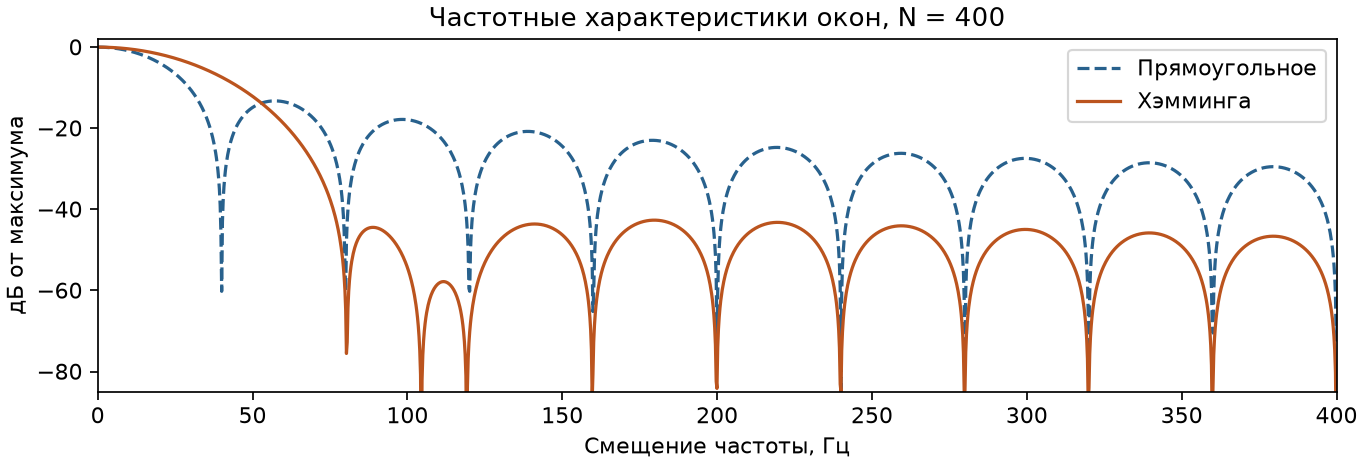

The file beside this chart, header and first rows:
window, first_min_Hz, highest_sidelobe_dB
Прямоугольное, 40.04, -13.26
Хэмминга, 80.32, -42.67
